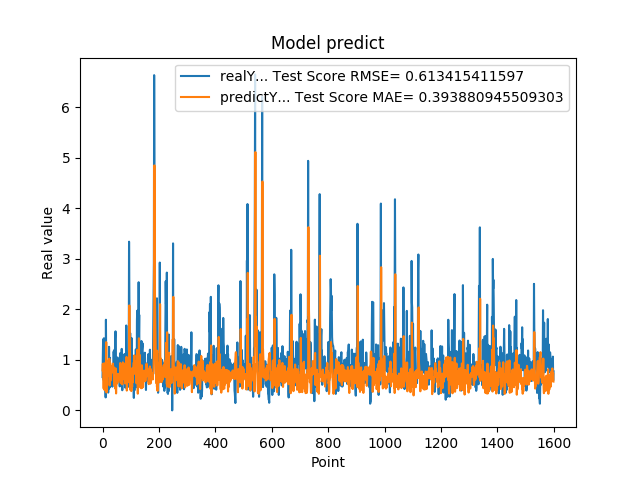

The file beside this chart, header and first rows:
6.598609685899999855e-01, 7.930360010679374794e-01
1.064264059070000101e+00, 9.237170988346843359e-01
1.405602574350000022e+00, 8.245441815766760829e-01
8.296080231669999971e-01, 6.180872222237128177e-01
5.991539955139999485e-01, 4.319542135524966353e-01
1.428635239600000162e+00, 6.765364819690107279e-01
8.065109848980001050e-01, 9.323574704481226716e-01
6.876540184020000224e-01, 4.033551340518826689e-01
5.833169817919999778e-01, 6.040805466604918239e-01
5.949760079379999844e-01, 7.069624968335728177e-01
7.861356735230000670e-01, 8.222463008940911200e-01
2.572369873520000128e-01, 8.594820132116978151e-01
1.794924020770000350e+00, 8.012657266773776099e-01
8.961080312729999831e-01, 1.351761459818231259e+00
7.979059815410000089e-01, 3.544357439046416647e-01
5.662040114399999879e-01, 5.598018720960391548e-01
5.163450241089999615e-01, 6.675274212096024007e-01
6.402639746670000243e-01, 8.516940166155708702e-01
8.763459920880000142e-01, 9.069346661911780183e-01
8.570416569709999877e-01, 8.258817117531620511e-01
3.526079952719999855e-01, 6.923809255071373681e-01
6.394290328030000081e-01, 7.441780877415923312e-01
4.273239970209999905e-01, 1.002751176225440854e+00
1.258448958400000040e+00, 8.489286972790121011e-01
7.610700130459999713e-01, 1.022513887738837335e+00
4.505549967290000679e-01, 4.937255303623112601e-01
1.040465950970000053e+00, 7.377075560974166724e-01
6.315960288049999871e-01, 9.431336565173927822e-01
8.856300115590000077e-01, 5.854969061120623985e-01
6.266390085220000516e-01, 7.839832807381728053e-01
5.889170169829999191e-01, 6.654623374950510151e-01
5.718799829480000207e-01, 8.057071553441120804e-01
7.707089781759999259e-01, 8.455123258282811749e-01
6.057770252229999208e-01, 8.695167743093176194e-01
5.497890114779999671e-01, 7.512462053895659908e-01
4.699150025839999856e-01, 8.480987990508243035e-01
6.790698766709999390e-01, 8.852821255067827577e-01
5.749009847639999782e-01, 9.261857957978503197e-01
7.805925011630000521e-01, 8.117747095400471569e-01
1.167518377299999965e+00, 8.586741062502925015e-01
1.158666014670000077e+00, 7.626698265262225052e-01
8.174470067020001007e-01, 5.002305672343179133e-01
8.721716403960000363e-01, 4.950359005457999895e-01
1.205808043479999814e+00, 6.779306924732155792e-01
6.048160195349999713e-01, 6.707378303967080901e-01
1.414536952970000261e+00, 4.339471414037439634e-01
1.565044999119999947e+00, 8.339352511587647676e-01
9.977170228959999498e-01, 5.196819884487016150e-01
6.543220281600000687e-01, 3.355883960629047480e-01
1.002426028249999934e+00, 4.957081773538110081e-01
1.019487023349999966e+00, 7.090991681479344999e-01
8.961520195010002077e-01, 5.377505006370668639e-01
7.356550097470000438e-01, 5.355893444986163932e-01
1.047770023350000024e+00, 6.214489628899632079e-01
7.574622035029999756e-01, 7.232505909661429699e-01
9.243969917299998951e-01, 5.696543305380998845e-01
8.811730146410000630e-01, 7.133644738121718287e-01
8.489940166470000271e-01, 5.943819582748687269e-01
8.849580287930000067e-01, 6.352801952029781818e-01
7.603709697720000271e-01, 6.784137861991837992e-01
8.084459900859999326e-01, 6.643512632253276706e-01
... 1,539 more rows
